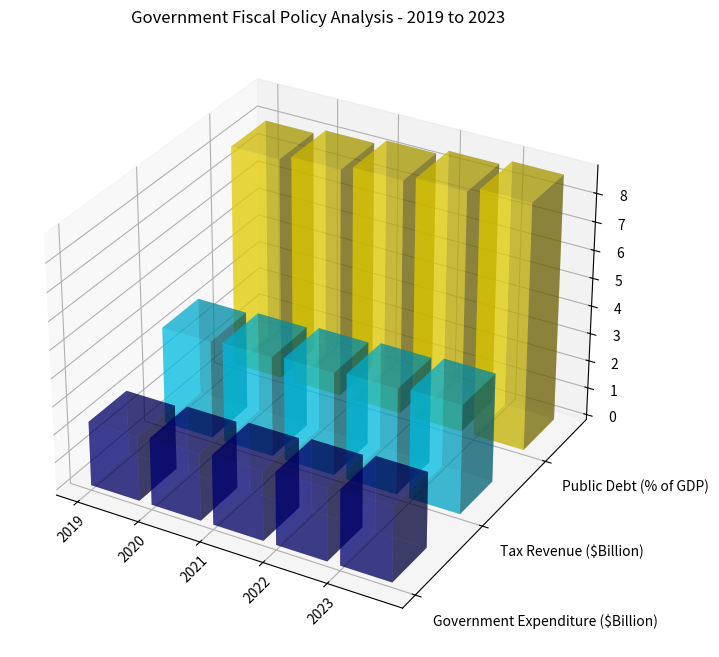

Reproduce this figure in Python. (Note: this script raises an exception after producing the figure.)

import numpy as np
import matplotlib.pyplot as plt

y_values = ["Government Expenditure ($Billion)", "Tax Revenue ($Billion)", "Public Debt (% of GDP)"]
data = np.array([[2.3, 3.5, 8], [2.4, 3.6, 8.2], [2.5, 3.7, 8.4], [2.6, 3.8, 8.6], [2.7, 3.9, 8.8]])
x_values = ["2019", "2020", "2021", "2022", "2023"]

fig = plt.figure(figsize=(12, 8))
ax = fig.add_subplot(111, projection="3d")
for i in range(data.shape[1]):
    ax.bar3d(np.arange(len(x_values)), [i]*len(x_values), np.zeros(len(x_values)), 
             0.8, 0.5, data[:, i], alpha=0.5, color=[plt.cm.jet(i/data.shape[1])])

ax.set_xticks(np.arange(len(x_values)))
ax.set_yticks(np.arange(len(y_values)))
ax.set_xticklabels(x_values, rotation=45, wrap = True)
ax.set_yticklabels(y_values, ha='left')
ax.set_title("Government Fiscal Policy Analysis - 2019 to 2023")
plt.tight_layout()
plt.savefig('/cpfs01/user/yehancheng/workspace/datasets/SimChartV2/demo/3D/png/6.png')
plt.clf()
